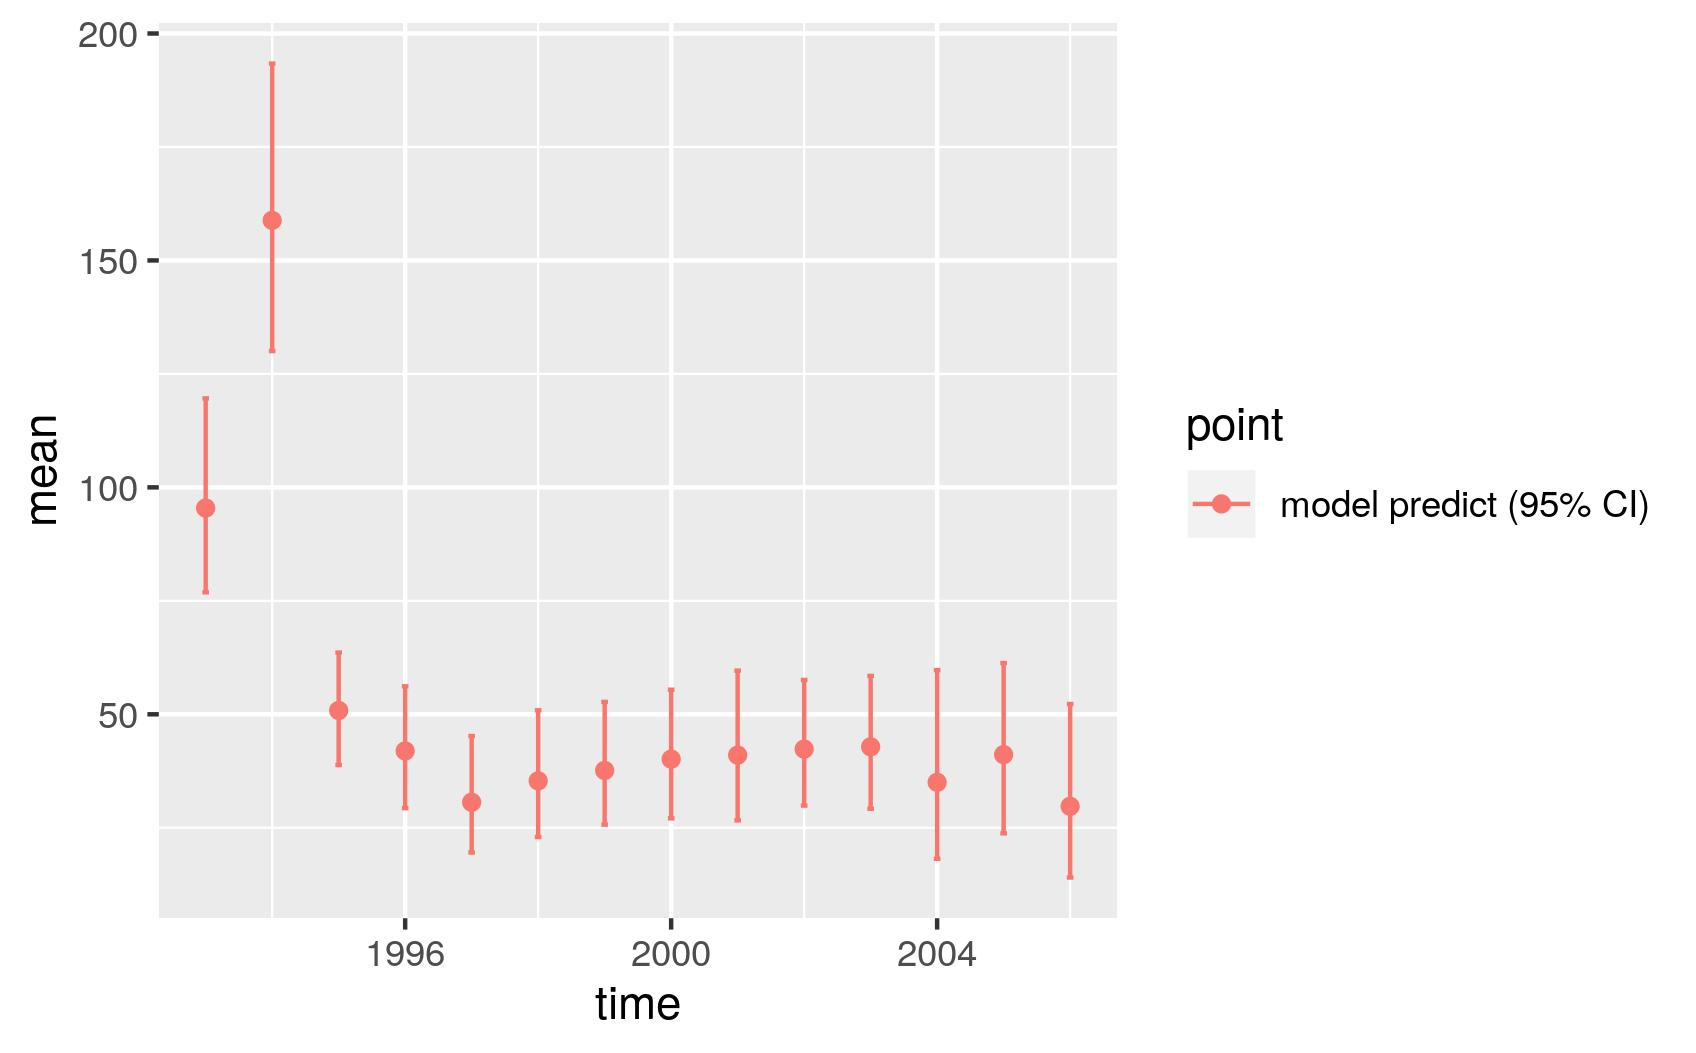

Data behind this chart, as committed beside it:
, point, mean, low, high, time
1, model predict (95% CI), 95.45, 76.88, 119.6, 1993
2, model predict (95% CI), 158.8, 130, 193.4, 1994
3, model predict (95% CI), 50.85, 38.84, 63.61, 1995
4, model predict (95% CI), 41.93, 29.34, 56.18, 1996
5, model predict (95% CI), 30.62, 19.55, 45.22, 1997
6, model predict (95% CI), 35.34, 22.96, 50.88, 1998
7, model predict (95% CI), 37.64, 25.71, 52.74, 1999
8, model predict (95% CI), 40.13, 27.09, 55.43, 2000
9, model predict (95% CI), 41.01, 26.63, 59.62, 2001
10, model predict (95% CI), 42.34, 29.89, 57.57, 2002
11, model predict (95% CI), 42.84, 29.19, 58.47, 2003
12, model predict (95% CI), 35.02, 18.17, 59.74, 2004
13, model predict (95% CI), 41.12, 23.77, 61.3, 2005
14, model predict (95% CI), 29.73, 14.05, 52.26, 2006
